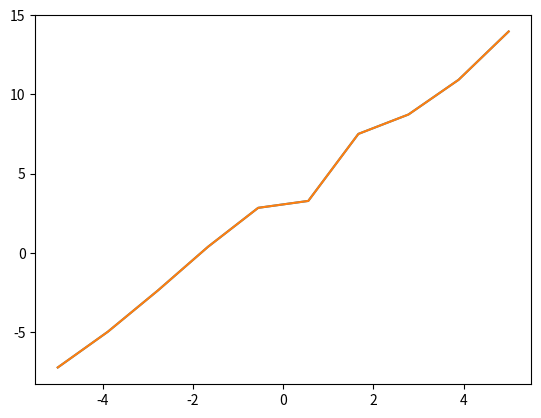

Write the Python code that produced this figure.
import numpy as np 
import matplotlib.pyplot as plt

#Equation of a line y = x1*a1 +x2 
x1=2.0
x2=3

#number of points to measure 
num_pts = 10
a1=np.linspace(-5,5,num_pts)
n = np.random.randn(*a1.shape)
y = x1*a1 +x2 + n
plt.plot(a1,y);plt.show()

A = np.array([a1.T,np.ones_like(a1).T]).T
X = np.array([x1,x2])
print(A.shape)
print(X.shape)

Y = np.matmul(A,X) + n
print(Y.shape)

plt.plot(a1,Y)

#Simplest exact solver a system of linear equations 
X_hat = np.linalg.solve(A[0:2,:],Y[0:2])
print(X_hat)

#A_inv = np.linalg.pinv(A)
#X_hat2 = np.matmul(A_inv,Y)
#print(X_hat2)